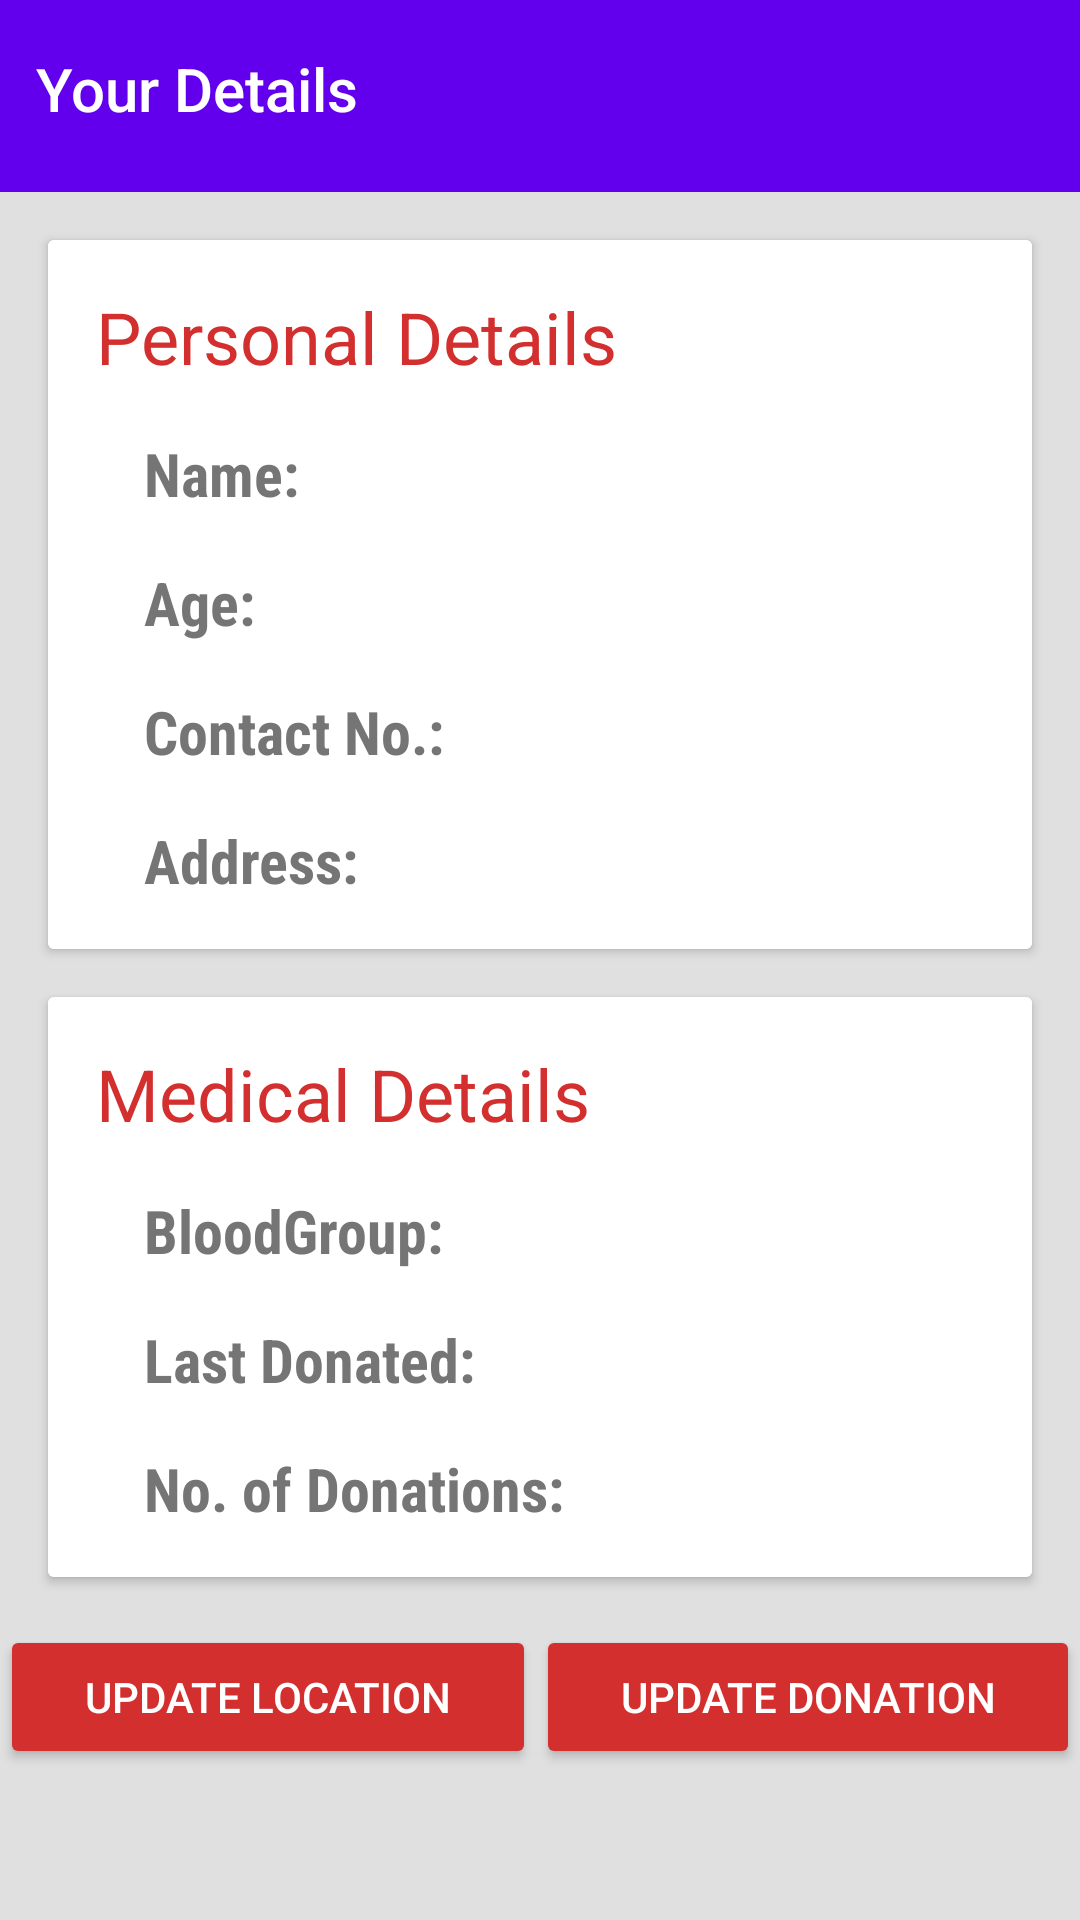

Reconstruct the res/layout file that produces this screen, plus the resources it refers to.
<!-- AndroidManifest.xml: application theme AppTheme -->
<!-- res/layout/activity_donor_details.xml -->
<?xml version="1.0" encoding="utf-8"?>
<LinearLayout xmlns:android="http://schemas.android.com/apk/res/android"
    xmlns:app="http://schemas.android.com/apk/res-auto"
    xmlns:tools="http://schemas.android.com/tools"
    android:layout_width="match_parent"
    android:layout_height="match_parent"
    android:background="#E0E0E0"
    android:orientation="vertical"
    tools:context="com.example.android.e_blood.DonorDetails">

    <android.support.design.widget.AppBarLayout
        android:layout_width="match_parent"
        android:id="@+id/appBar"
        android:layout_height="64dp"
        android:theme="@style/ThemeOverlay.AppCompat.Dark.ActionBar">

        <TextView
            android:layout_width="wrap_content"
            android:layout_height="wrap_content"
            android:text="Your Details"
            android:layout_marginTop="16dp"
            android:layout_marginLeft="12dp"
            style="@style/TextAppearance.AppCompat.Widget.ActionBar.Title"/>

    </android.support.design.widget.AppBarLayout>

    <ScrollView
        android:layout_width="match_parent"
        android:layout_height="match_parent">

        <LinearLayout
            android:layout_width="match_parent"
            android:layout_height="match_parent"
            android:orientation="vertical">

            <android.support.v7.widget.CardView
                android:id="@+id/personal_details_card"
                android:layout_width="match_parent"
                android:layout_height="wrap_content"
                android:layout_marginBottom="8dp"
                android:layout_marginLeft="16dp"
                android:layout_marginRight="16dp"
                android:layout_marginTop="16dp"
                android:background="#ffffff">

                <LinearLayout
                    android:layout_width="match_parent"
                    android:layout_height="match_parent"
                    android:background="#ffffff"
                    android:orientation="vertical">

                    <TextView
                        style="@style/UserLabels"
                        android:layout_width="wrap_content"
                        android:layout_height="wrap_content"
                        android:text="Personal Details" />

                    <LinearLayout
                        android:layout_width="wrap_content"
                        android:layout_height="wrap_content">

                        <TextView
                            style="@style/UserDetailsLabels"
                            android:layout_width="wrap_content"
                            android:layout_height="wrap_content"
                            android:text="Name: " />

                        <TextView
                            android:id="@+id/name_details_text_view"
                            style="@style/UserDetails"
                            android:layout_width="wrap_content"
                            android:layout_height="wrap_content" />

                    </LinearLayout>

                    <LinearLayout
                        android:layout_width="wrap_content"
                        android:layout_height="wrap_content">

                        <TextView
                            style="@style/UserDetailsLabels"
                            android:layout_width="wrap_content"
                            android:layout_height="wrap_content"
                            android:text="Age: " />

                        <TextView
                            android:id="@+id/age_details_text_view"
                            style="@style/UserDetails"
                            android:layout_width="wrap_content"
                            android:layout_height="wrap_content" />

                    </LinearLayout>

                    <LinearLayout
                        android:layout_width="wrap_content"
                        android:layout_height="wrap_content">

                        <TextView
                            style="@style/UserDetailsLabels"
                            android:layout_width="wrap_content"
                            android:layout_height="wrap_content"
                            android:text="Contact No.:" />

                        <TextView
                            android:id="@+id/number_details_text_view"
                            style="@style/UserDetails"
                            android:layout_width="wrap_content"
                            android:layout_height="wrap_content" />

                    </LinearLayout>

                    <LinearLayout
                        android:layout_width="wrap_content"
                        android:layout_height="wrap_content">

                        <TextView
                            style="@style/UserDetailsLabels"
                            android:layout_width="wrap_content"
                            android:layout_height="wrap_content"
                            android:text="Address:" />

                        <TextView
                            android:id="@+id/address_details_text_view"
                            style="@style/UserDetails"
                            android:layout_width="wrap_content"
                            android:layout_height="wrap_content" />

                    </LinearLayout>

                </LinearLayout>
            </android.support.v7.widget.CardView>

            <android.support.v7.widget.CardView
                android:id="@+id/medical_details_card"
                android:layout_width="match_parent"
                android:layout_height="wrap_content"
                android:layout_marginBottom="16dp"
                android:layout_marginLeft="16dp"
                android:layout_marginRight="16dp"
                android:layout_marginTop="8dp">

                <LinearLayout
                    android:layout_width="match_parent"
                    android:layout_height="match_parent"
                    android:background="#ffff"
                    android:orientation="vertical">

                    <TextView
                        style="@style/UserLabels"
                        android:layout_width="wrap_content"
                        android:layout_height="wrap_content"
                        android:text="Medical Details" />

                    <LinearLayout
                        android:layout_width="wrap_content"
                        android:layout_height="wrap_content">

                        <TextView
                            style="@style/UserDetailsLabels"
                            android:layout_width="wrap_content"
                            android:layout_height="wrap_content"
                            android:text="BloodGroup: " />

                        <TextView
                            android:id="@+id/blood_group_details_text_view"
                            style="@style/UserDetails"
                            android:layout_width="wrap_content"
                            android:layout_height="wrap_content" />

                    </LinearLayout>

                    <LinearLayout
                        android:layout_width="wrap_content"
                        android:layout_height="wrap_content">

                        <TextView
                            style="@style/UserDetailsLabels"
                            android:layout_width="wrap_content"
                            android:layout_height="wrap_content"
                            android:text="Last Donated: " />

                        <TextView
                            android:id="@+id/update_donation_text"
                            style="@style/UserDetails"
                            android:layout_width="wrap_content"
                            android:layout_height="wrap_content" />

                    </LinearLayout>

                    <LinearLayout
                        android:layout_width="wrap_content"
                        android:layout_height="wrap_content">

                        <TextView
                            style="@style/UserDetailsLabels"
                            android:layout_width="wrap_content"
                            android:layout_height="wrap_content"
                            android:text="No. of Donations: " />

                        <TextView
                            android:id="@+id/donation_count_text"
                            style="@style/UserDetails"
                            android:layout_width="wrap_content"
                            android:layout_height="wrap_content" />

                    </LinearLayout>
                </LinearLayout>
            </android.support.v7.widget.CardView>


            <LinearLayout
                android:layout_width="match_parent"
                android:layout_height="wrap_content"
                android:layout_gravity="center">
                <Button
                    android:id="@+id/push_location_button"
                    style="@style/Buttons"
                    android:layout_width="wrap_content"
                    android:layout_height="wrap_content"
                    android:layout_gravity="center"
                    android:text="Update Location"
                    android:layout_weight="5"/>

                <Button
                    android:id="@+id/update_donation_button"
                    style="@style/Buttons"
                    android:layout_width="wrap_content"
                    android:layout_height="wrap_content"
                    android:layout_gravity="center"
                    android:text="Update Donation"
                    android:layout_weight="5"/>

            </LinearLayout>

        </LinearLayout>
    </ScrollView>
</LinearLayout>
<!-- resources referenced by this layout -->
<resources>
  <style name="Buttons">
          <item name="android:backgroundTint" tools:targetApi="lollipop">#D32F2F</item>
          <item name="android:textColor">#FFFF</item>
          <item name="android:layout_margin">@dimen/activity_horizontal_margin</item>
      </style>
  <style name="UserDetails">
          <item name="android:layout_marginBottom">16dp</item>
          <item name="android:textSize">20sp</item>
          <item name="android:fontFamily">sans-serif-condensed</item>
          <item name="android:textColor">#757575</item>
      </style>
  <style name="UserDetailsLabels">
          <item name="android:layout_marginBottom">16dp</item>
          <item name="android:layout_marginLeft">32dp</item>
          <item name="android:layout_marginRight">4dp</item>
          <item name="android:textSize">20sp</item>
          <item name="android:fontFamily">sans-serif-condensed</item>
          <item name="android:textStyle">bold</item>
          <item name="android:textColor">#757575</item>
      </style>
  <style name="UserLabels">
          <item name="android:layout_margin">16dp</item>
          <item name="android:textSize">24sp</item>
          <item name="android:textColor">#D32F2F</item>
      </style>
  <style name="AppTheme" parent="Theme.AppCompat.Light.DarkActionBar">
          
          <item name="colorPrimary">@color/colorPrimary</item>
          <item name="colorPrimaryDark">@color/colorPrimaryDark</item>
          <item name="colorAccent">@color/colorAccent</item>
      </style>
  <!-- not gathered from this repository: default colours our renderer supplied (Android Studio template values) -->
  <color name="colorPrimary">#FF6200EE</color>
  <color name="colorPrimaryDark">#FF3700B3</color>
  <color name="colorAccent">#FF03DAC5</color>
</resources>
